Run: headless pygame with SDL's dummy video driver; simulated clock (each Clock.tick advances the game by its frame time, no real sleeping); random seed 0; keys injected as events and as key.get_pressed() state; no mouse input.
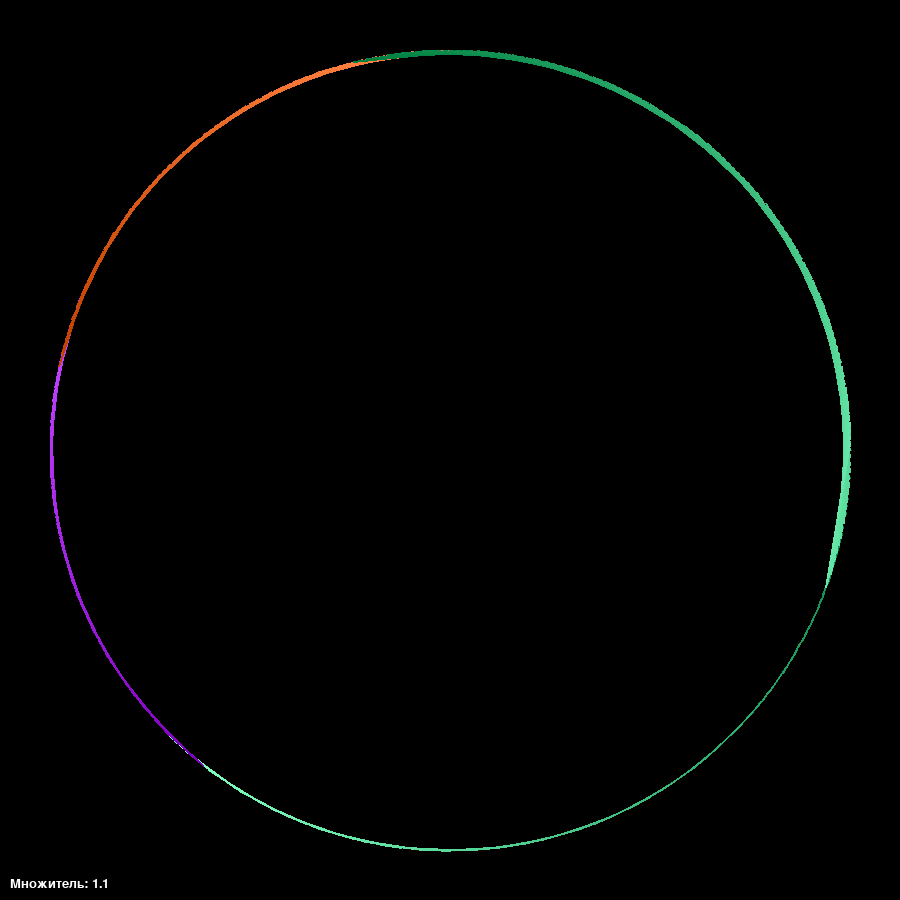
Frame 1 of 4 · flips 1–60 · no input
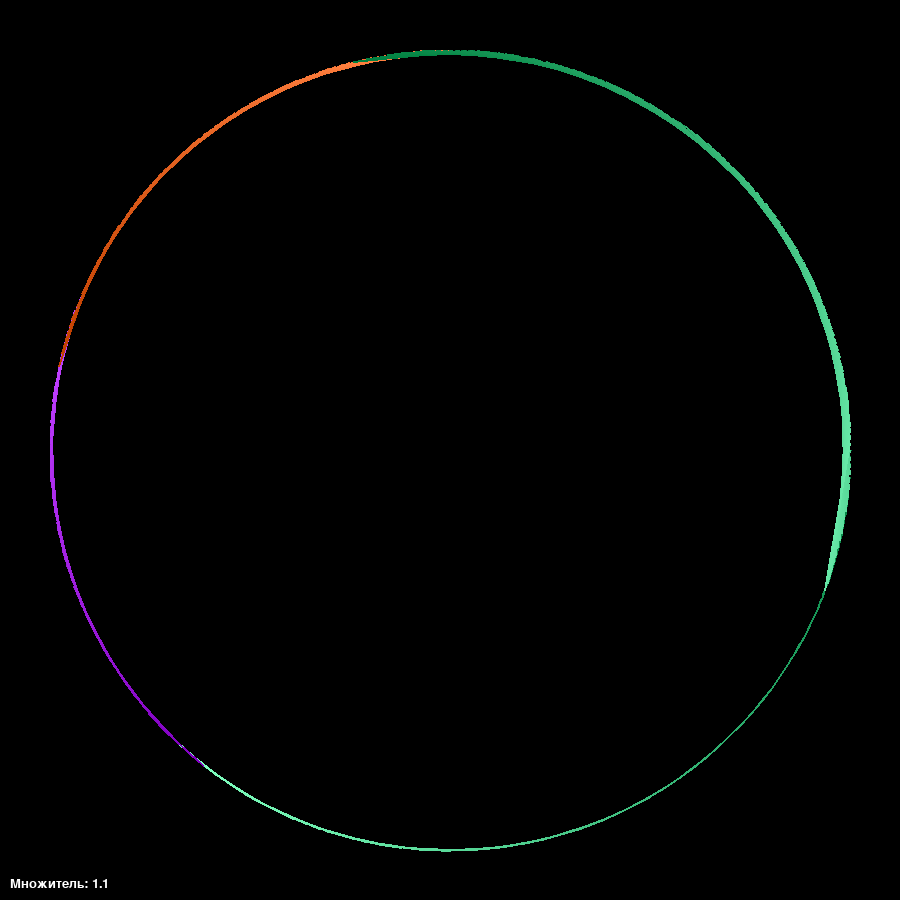
Frame 2 of 4 · flips 61–180 · tapped SPACE, RETURN · held RIGHT (→), D
Frame 3 of 4 · flips 181–300 · held DOWN (↓), S · screen unchanged from frame 2, image omitted
Frame 4 of 4 · flips 301–420 · held LEFT (←), A, UP (↑), W · screen unchanged from frame 3, image omitted

The pygame program that drew these frames:

import pygame
import math
pygame.init()
WIDTH, HEIGHT = 900, 900
win = pygame.display.set_mode((WIDTH, HEIGHT))
pygame.display.set_caption('E. Таблица умножения')
radius = 400
center_x = WIDTH // 2 
center_y = HEIGHT // 2  
num_elements = 360  
running = True
multiplier = 1
paused = False
font = pygame.font.SysFont("Arial", 20)
while running:
    for event in pygame.event.get():
        if event.type == pygame.QUIT:
            running = False
        elif event.type == pygame.KEYDOWN:
            if event.key == pygame.K_SPACE:
                paused = not paused
    win.fill((0, 0, 0))
    for i in range(num_elements):
        angle = i * (360 / num_elements) 
        rad_angle = math.radians(angle) 
        x = int(center_x + radius * math.cos(rad_angle)) 
        y = int(center_y + radius * math.sin(rad_angle))  
        next_num = (i * multiplier) % num_elements
        next_angle = next_num * (360 / num_elements)
        next_rad_angle = math.radians(next_angle)
        next_x = int(center_x + radius * math.cos(next_rad_angle))
        next_y = int(center_y + radius * math.sin(next_rad_angle))
        color = pygame.Color(i % 256, (i + 128) % 256, (i + 64) % 256)
        pygame.draw.line(win, color, (x, y), (next_x, next_y), 2)
        # font = pygame.font.SysFont("Arial", 20)
        # text = font.render(str(i), True, color)
        # text_rect = text.get_rect(center=(x, y))
        # win.blit(text, text_rect)
    if not paused:
        multiplier += 0.001
    multiplier_text = font.render("Множитель: " + str(round(multiplier, 1)), True, (255, 255, 255))
    multiplier_rect = multiplier_text.get_rect(bottomleft=(10, HEIGHT - 10))
    win.blit(multiplier_text, multiplier_rect)
    pygame.display.update()
    # pygame.time.delay(1)
pygame.quit()
